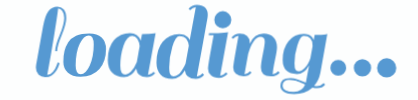
t = 0.00 s
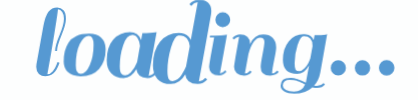
t = 0.60 s
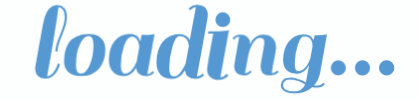
t = 0.68 s
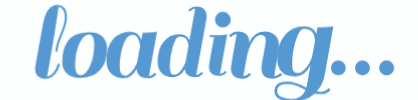
t = 0.83 s
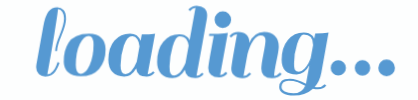
t = 1.08 s
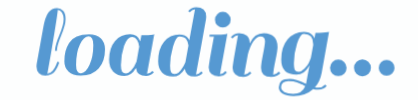
t = 1.26 s

The animated SVG that drew these frames (rendered in a browser with its animation timeline set to each time). Animation: 1 CSS @keyframes rule; one cycle of 1.60 s, repeats indefinitely.

<svg xmlns="http://www.w3.org/2000/svg" style="margin:auto;background:rgba(241, 242, 243, 0.11066701581401206);display:block;" width="418" height="100" preserveAspectRatio="xMidYMid">
<style type="text/css">
  text {
    text-anchor: middle; font-size: 102px; opacity: 0;
  }
</style>
<g style="transform-origin: 209px 50px; transform: scale(1.275);">
<g transform="translate(209,50)">
  <g transform="translate(0,0)"><g class="path" style="transform: scale(1.3); transform-origin: -123.88px -6.41905px; animation: 1s linear -0.6s infinite normal forwards running heartbeat-0dd84298-e6a2-4393-a32e-bec5c2017f60;"><path d="M19.36-2.88L19.36-2.88L19.36-2.88Q18.32-1.52 16.52-0.40L16.52-0.40L16.52-0.40Q14.72 0.72 11.84 0.72L11.84 0.72L11.84 0.72Q8.96 0.72 6.96-1.12L6.96-1.12L6.96-1.12Q4.96-2.96 4.96-6.32L4.96-6.32L4.96-6.32Q4.96-6.96 5.12-8.40L5.12-8.40L10.32-37.20L10.32-37.20Q11.76-45.12 14.28-48.48L14.28-48.48L14.28-48.48Q16.80-51.84 20.96-51.84L20.96-51.84L20.96-51.84Q23.84-51.84 25.72-49.68L25.72-49.68L25.72-49.68Q27.60-47.52 27.60-43.12L27.60-43.12L27.60-43.12Q27.60-38.72 24.20-30.56L24.20-30.56L24.20-30.56Q20.80-22.40 20.80-18.64L20.80-18.64L19.36-18.64L19.36-18.64Q19.36-22.88 22.72-30.76L22.72-30.76L22.72-30.76Q26.08-38.64 26.08-43.36L26.08-43.36L26.08-43.36Q26.08-46.24 24.76-48.32L24.76-48.32L24.76-48.32Q23.44-50.40 21.52-50.40L21.52-50.40L21.52-50.40Q21.44-48.32 18.76-31.72L18.76-31.72L18.76-31.72Q16.08-15.12 13.44-0.88L13.44-0.88L13.44-0.88Q15.68-0.88 17.60-3.20L17.60-3.20L17.60-3.20Q19.52-5.52 20.32-7.84L20.32-7.84L21.20-10.24L22.64-9.60L22.64-9.60Q22.40-8.48 21.40-6.36L21.40-6.36L21.40-6.36Q20.40-4.24 19.36-2.88" fill="#5699d2" stroke="none" stroke-width="none" transform="translate(-140.15998935699463,19.140950723127883)" style="fill: rgb(86, 153, 210);"></path></g><g class="path" style="transform: scale(1.3); transform-origin: -97.52px 3.94095px; animation: 1s linear -0.54s infinite normal forwards running heartbeat-0dd84298-e6a2-4393-a32e-bec5c2017f60;"><path d="M39.52 0.72L39.52 0.72Q33.36 0.72 30.16-2.36L30.16-2.36L30.16-2.36Q26.96-5.44 26.96-10.12L26.96-10.12L26.96-10.12Q26.96-14.80 27.80-18.12L27.80-18.12L27.80-18.12Q28.64-21.44 30.56-24.52L30.56-24.52L30.56-24.52Q32.48-27.60 36.36-29.36L36.36-29.36L36.36-29.36Q40.24-31.12 46.04-31.12L46.04-31.12L46.04-31.12Q51.84-31.12 55.08-28.04L55.08-28.04L55.08-28.04Q58.32-24.96 58.32-19.60L58.32-19.60L58.32-19.60Q58.32-10.48 53.48-4.88L53.48-4.88L53.48-4.88Q48.64 0.72 39.52 0.72L39.52 0.72zM36-7.52L36-7.52L36-7.52Q36-1.12 39.72-1.12L39.72-1.12L39.72-1.12Q43.44-1.12 46.36-7.56L46.36-7.56L46.36-7.56Q49.28-14 49.28-22.88L49.28-22.88L49.28-22.88Q49.28-29.60 45.64-29.60L45.64-29.60L45.64-29.60Q42-29.60 39-23.48L39-23.48L39-23.48Q36-17.36 36-7.52" fill="#5699d2" stroke="none" stroke-width="none" transform="translate(-140.15998935699463,19.140950723127883)" style="fill: rgb(86, 153, 210);"></path></g><g class="path" style="transform: scale(1.3); transform-origin: -60.64px 3.94095px; animation: 1s linear -0.48s infinite normal forwards running heartbeat-0dd84298-e6a2-4393-a32e-bec5c2017f60;"><path d="M90.48 0.72L90.48 0.72L90.48 0.72Q83.44 0.72 82.80-5.44L82.80-5.44L82.80-5.44Q79.28 0.72 73.92 0.72L73.92 0.72L73.92 0.72Q68.56 0.72 65.40-2.52L65.40-2.52L65.40-2.52Q62.24-5.76 62.24-11.60L62.24-11.60L62.24-11.60Q62.24-20.72 66.72-25.92L66.72-25.92L66.72-25.92Q71.20-31.12 78.32-31.12L78.32-31.12L78.32-31.12Q84.16-31.12 86.08-25.60L86.08-25.60L86.08-25.60Q86.48-28 86.96-30.40L86.96-30.40L86.96-30.40Q92.88-30.40 95.76-30.88L95.76-30.88L96.80-31.12L91.28-0.88L91.28-0.88Q93.68-1.12 95.28-3.12L95.28-3.12L96.48-2.16L96.48-2.16Q94.08 0.72 90.48 0.72zM71.28-7.52L71.28-7.52Q71.28-3.92 72.20-2.52L72.20-2.52L72.20-2.52Q73.12-1.12 75.04-1.12L75.04-1.12L75.04-1.12Q76.96-1.12 78.96-3.20L78.96-3.20L78.96-3.20Q81.60-5.92 83.20-10.08L83.20-10.08L83.20-10.08Q83.44-11.12 84.12-15.08L84.12-15.08L84.12-15.08Q84.80-19.04 85.28-21.60L85.28-21.60L85.28-21.60Q85.04-24.64 83.60-26.88L83.60-26.88L83.60-26.88Q82.16-29.12 80-29.12L80-29.12L80-29.12Q76.08-29.12 73.68-22.12L73.68-22.12L73.68-22.12Q71.28-15.12 71.28-7.52L71.28-7.52" fill="#5699d2" stroke="none" stroke-width="none" transform="translate(-140.15998935699463,19.140950723127883)" style="fill: rgb(86, 153, 210);"></path></g><g class="path" style="transform: scale(1.3); transform-origin: -21.08px -6.41905px; animation: 1s linear -0.42s infinite normal forwards running heartbeat-0dd84298-e6a2-4393-a32e-bec5c2017f60;"><path d="M128.72 0.72L128.72 0.72L128.72 0.72Q121.68 0.72 121.04-5.28L121.04-5.28L121.04-5.28Q117.52 0.72 112.08 0.72L112.08 0.72L112.08 0.72Q106.64 0.72 103.76-2.36L103.76-2.36L103.76-2.36Q100.88-5.44 100.88-10.80L100.88-10.80L100.88-10.80Q100.88-20.24 105.36-25.68L105.36-25.68L105.36-25.68Q109.84-31.12 116.96-31.12L116.96-31.12L116.96-31.12Q121.04-31.12 123.28-28.64L123.28-28.64L123.28-28.64Q124.24-27.36 124.48-26.72L124.48-26.72L128.80-50.24L128.80-50.24Q126.40-50 124.80-48L124.80-48L123.60-48.96L123.60-48.96Q126.00-51.84 129.64-51.84L129.64-51.84L129.64-51.84Q133.28-51.84 135.28-50L135.28-50L135.28-50Q137.28-48.16 137.28-44.80L137.28-44.80L137.28-44.80Q137.28-44.16 137.12-42.72L137.12-42.72L137.12-42.72Q133.20-20.72 129.52-0.88L129.52-0.88L129.52-0.88Q131.92-1.12 133.52-3.12L133.52-3.12L134.72-2.16L134.72-2.16Q132.32 0.72 128.72 0.72zM109.92-7.52L109.92-7.52Q109.92-3.84 110.68-2.48L110.68-2.48L110.68-2.48Q111.44-1.12 113.08-1.12L113.08-1.12L113.08-1.12Q114.72-1.12 116.24-2.24L116.24-2.24L116.24-2.24Q117.76-3.36 118.80-5.12L118.80-5.12L118.80-5.12Q120.72-8.08 121.52-10.16L121.52-10.16L123.84-22.80L123.84-22.80Q123.68-25.36 122.16-27.48L122.16-27.48L122.16-27.48Q120.64-29.60 116.96-29.60L116.96-29.60L116.96-29.60Q114.40-29.60 112.16-22.08L112.16-22.08L112.16-22.08Q109.92-14.56 109.92-7.52L109.92-7.52" fill="#5699d2" stroke="none" stroke-width="none" transform="translate(-140.15998935699463,19.140950723127883)" style="fill: rgb(86, 153, 210);"></path></g><g class="path" style="transform: scale(1.3); transform-origin: 7.08002px 3.94095px; animation: 1s linear -0.36s infinite normal forwards running heartbeat-0dd84298-e6a2-4393-a32e-bec5c2017f60;"><path d="M153.92-2.16L153.92-2.16Q151.52 0.72 147.92 0.72L147.92 0.72L147.92 0.72Q144.32 0.72 142.28-1.12L142.28-1.12L142.28-1.12Q140.24-2.96 140.24-5.92L140.24-5.92L140.24-5.92Q140.24-6.96 141.52-14.64L141.52-14.64L144.16-28.96L140.80-28.96L140.96-30.40L144.40-30.40L144.40-30.40Q150.32-30.40 153.12-30.88L153.12-30.88L154.24-31.12L148.72-0.88L148.72-0.88Q151.12-1.12 152.72-3.12L152.72-3.12L153.92-2.16" fill="#5699d2" stroke="none" stroke-width="none" transform="translate(-140.15998935699463,19.140950723127883)" style="fill: rgb(86, 153, 210);"></path></g><g class="path" style="transform: scale(1.3); transform-origin: 10.84px -23.779px; animation: 1s linear -0.3s infinite normal forwards running heartbeat-0dd84298-e6a2-4393-a32e-bec5c2017f60;"><path d="M146.88-38.80L146.88-38.80L146.88-38.80Q145.20-40.48 145.20-42.88L145.20-42.88L145.20-42.88Q145.20-45.28 146.88-47L146.88-47L146.88-47Q148.56-48.72 150.96-48.72L150.96-48.72L150.96-48.72Q153.36-48.72 155.08-47L155.08-47L155.08-47Q156.80-45.28 156.80-42.88L156.80-42.88L156.80-42.88Q156.80-40.48 155.08-38.80L155.08-38.80L155.08-38.80Q153.36-37.12 150.96-37.12L150.96-37.12L150.96-37.12Q148.56-37.12 146.88-38.80" fill="#5699d2" stroke="none" stroke-width="none" transform="translate(-140.15998935699463,19.140950723127883)" style="fill: rgb(86, 153, 210);"></path></g><g class="path" style="transform: scale(1.3); transform-origin: 36.52px 3.94095px; animation: 1s linear -0.24s infinite normal forwards running heartbeat-0dd84298-e6a2-4393-a32e-bec5c2017f60;"><path d="M189.44-0.88L189.44-0.88L189.44-0.88Q191.36-0.88 193.44-3.12L193.44-3.12L194.64-2.16L194.64-2.16Q194.08-1.04 192.16-0.16L192.16-0.16L192.16-0.16Q190.24 0.72 187.92 0.72L187.92 0.72L187.92 0.72Q180.64 0.72 180.64-5.84L180.64-5.84L180.64-5.84Q180.64-8.64 182.08-15.84L182.08-15.84L182.08-15.84Q183.52-23.04 183.52-25.28L183.52-25.28L183.52-25.28Q183.52-28.72 180.24-28.72L180.24-28.72L180.24-28.72Q177.60-28.72 175.16-25.28L175.16-25.28L175.16-25.28Q172.72-21.84 171.12-15.84L171.12-15.84L168.40-0.88L168.40-0.88Q170.88-1.12 172.48-3.12L172.48-3.12L173.68-2.16L173.68-2.16Q171.28 0.72 167.68 0.72L167.68 0.72L167.68 0.72Q164.08 0.72 162.04-1.12L162.04-1.12L162.04-1.12Q160.00-2.96 160.00-5.92L160.00-5.92L160.00-5.92Q160.00-7.04 161.28-14.72L161.28-14.72L163.92-29.52L163.92-29.52Q161.52-29.28 159.92-27.28L159.92-27.28L158.72-28.24L158.72-28.24Q161.12-31.12 164.76-31.12L164.76-31.12L164.76-31.12Q168.40-31.12 170.40-29.28L170.40-29.28L170.40-29.28Q172.40-27.44 172.40-24.08L172.40-24.08L172.40-23.60L172.40-23.60Q175.68-31.12 182.64-31.12L182.64-31.12L182.64-31.12Q187.36-31.12 190.00-28.44L190.00-28.44L190.00-28.44Q192.64-25.76 192.64-21.04L192.64-21.04L192.64-21.04Q192.64-18.56 191.12-11.48L191.12-11.48L191.12-11.48Q189.60-4.40 189.44-0.88" fill="#5699d2" stroke="none" stroke-width="none" transform="translate(-140.15998935699463,19.140950723127883)" style="fill: rgb(86, 153, 210);"></path></g><g class="path" style="transform: scale(1.3); transform-origin: 74.4px 10.941px; animation: 1s linear -0.18s infinite normal forwards running heartbeat-0dd84298-e6a2-4393-a32e-bec5c2017f60;"><path d="M224.72 8.72L224.72 8.72L224.72 8.72Q227.60 8.72 229.68 6.48L229.68 6.48L230.80 7.44L230.80 7.44Q228.88 10.16 224.72 10.16L224.72 10.16L224.72 10.16Q222.96 10.16 221.12 9.76L221.12 9.76L221.12 9.76Q215.68 14.72 207.20 14.72L207.20 14.72L207.20 14.72Q202.16 14.72 199.40 13L199.40 13L199.40 13Q196.64 11.28 196.64 8.52L196.64 8.52L196.64 8.52Q196.64 5.76 198.36 4.12L198.36 4.12L198.36 4.12Q200.08 2.48 204.48 2.48L204.48 2.48L204.48 2.48Q208.88 2.48 216.08 6.08L216.08 6.08L218.56-7.20L218.56-7.20Q214.96-0.56 209.28-0.56L209.28-0.56L209.28-0.56Q198.40-0.56 198.40-11.28L198.40-11.28L198.40-11.28Q198.40-20.24 202.92-25.68L202.92-25.68L202.92-25.68Q207.44-31.12 214.48-31.12L214.48-31.12L214.48-31.12Q218.56-31.12 220.80-28.64L220.80-28.64L220.80-28.64Q221.44-27.92 222.08-26.48L222.08-26.48L222.80-30.40L222.80-30.40Q228.72-30.40 231.44-30.88L231.44-30.88L232.48-31.12L227.20-1.60L227.20-1.60Q226.00 4.64 222.40 8.48L222.40 8.48L222.40 8.48Q223.44 8.72 224.72 8.72zM207.44-8.80L207.44-8.80Q207.44-5.12 208.16-3.88L208.16-3.88L208.16-3.88Q208.88-2.64 210.88-2.64L210.88-2.64L210.88-2.64Q212.88-2.64 214.96-4.80L214.96-4.80L214.96-4.80Q217.04-6.96 217.96-8.84L217.96-8.84L217.96-8.84Q218.88-10.72 219.52-12.48L219.52-12.48L221.20-21.68L221.20-22.24L221.20-22.24Q221.20-29.60 214.48-29.60L214.48-29.60L214.48-29.60Q211.92-29.60 209.68-22.64L209.68-22.64L209.68-22.64Q207.44-15.68 207.44-8.80L207.44-8.80zM206.88 13.12L206.88 13.12L206.88 13.12Q213.28 13.12 215.52 7.60L215.52 7.60L214.40 7.04L214.40 7.04Q213.44 6.56 213.24 6.44L213.24 6.44L213.24 6.44Q213.04 6.32 212.16 5.92L212.16 5.92L212.16 5.92Q211.28 5.52 210.88 5.40L210.88 5.40L210.88 5.40Q210.48 5.28 209.64 4.96L209.64 4.96L209.64 4.96Q208.80 4.64 208.24 4.52L208.24 4.52L208.24 4.52Q207.68 4.40 206.96 4.24L206.96 4.24L206.96 4.24Q205.76 4 203.44 4L203.44 4L203.44 4Q201.12 4 199.72 5.12L199.72 5.12L199.72 5.12Q198.32 6.24 198.32 8.40L198.32 8.40L198.32 8.40Q198.32 10.56 200.64 11.84L200.64 11.84L200.64 11.84Q202.96 13.12 206.88 13.12" fill="#5699d2" stroke="none" stroke-width="none" transform="translate(-140.15998935699463,19.140950723127883)" style="fill: rgb(86, 153, 210);"></path></g><g class="path" style="transform: scale(1.3); transform-origin: 101.4px 13.981px; animation: 1s linear -0.12s infinite normal forwards running heartbeat-0dd84298-e6a2-4393-a32e-bec5c2017f60;"><path d="M237.44-1.04L237.44-1.04L237.44-1.04Q235.76-2.72 235.76-5.12L235.76-5.12L235.76-5.12Q235.76-7.52 237.44-9.24L237.44-9.24L237.44-9.24Q239.12-10.96 241.52-10.96L241.52-10.96L241.52-10.96Q243.92-10.96 245.64-9.24L245.64-9.24L245.64-9.24Q247.36-7.52 247.36-5.12L247.36-5.12L247.36-5.12Q247.36-2.72 245.64-1.04L245.64-1.04L245.64-1.04Q243.92 0.64 241.52 0.64L241.52 0.64L241.52 0.64Q239.12 0.64 237.44-1.04" fill="#5699d2" stroke="none" stroke-width="none" transform="translate(-140.15998935699463,19.140950723127883)" style="fill: rgb(86, 153, 210);"></path></g><g class="path" style="transform: scale(1.3); transform-origin: 120.36px 13.981px; animation: 1s linear -0.06s infinite normal forwards running heartbeat-0dd84298-e6a2-4393-a32e-bec5c2017f60;"><path d="M256.40-1.04L256.40-1.04L256.40-1.04Q254.72-2.72 254.72-5.12L254.72-5.12L254.72-5.12Q254.72-7.52 256.40-9.24L256.40-9.24L256.40-9.24Q258.08-10.96 260.48-10.96L260.48-10.96L260.48-10.96Q262.88-10.96 264.60-9.24L264.60-9.24L264.60-9.24Q266.32-7.52 266.32-5.12L266.32-5.12L266.32-5.12Q266.32-2.72 264.60-1.04L264.60-1.04L264.60-1.04Q262.88 0.64 260.48 0.64L260.48 0.64L260.48 0.64Q258.08 0.64 256.40-1.04" fill="#5699d2" stroke="none" stroke-width="none" transform="translate(-140.15998935699463,19.140950723127883)" style="fill: rgb(86, 153, 210);"></path></g><g class="path" style="transform: scale(1.3); transform-origin: 139.32px 13.981px; animation: 1s linear 0s infinite normal forwards running heartbeat-0dd84298-e6a2-4393-a32e-bec5c2017f60;"><path d="M275.36-1.04L275.36-1.04L275.36-1.04Q273.68-2.72 273.68-5.12L273.68-5.12L273.68-5.12Q273.68-7.52 275.36-9.24L275.36-9.24L275.36-9.24Q277.04-10.96 279.44-10.96L279.44-10.96L279.44-10.96Q281.84-10.96 283.56-9.24L283.56-9.24L283.56-9.24Q285.28-7.52 285.28-5.12L285.28-5.12L285.28-5.12Q285.28-2.72 283.56-1.04L283.56-1.04L283.56-1.04Q281.84 0.64 279.44 0.64L279.44 0.64L279.44 0.64Q277.04 0.64 275.36-1.04" fill="#5699d2" stroke="none" stroke-width="none" transform="translate(-140.15998935699463,19.140950723127883)" style="fill: rgb(86, 153, 210);"></path></g></g>
</g>
</g>
<style id="heartbeat-0dd84298-e6a2-4393-a32e-bec5c2017f60" data-anikit="">@keyframes heartbeat-0dd84298-e6a2-4393-a32e-bec5c2017f60
{
  0% {
    animation-timing-function: cubic-bezier(0.1678,0.6042,0.5465,3.0859);
    transform: scale(1.3);
  }
  30% {
    animation-timing-function: cubic-bezier(0.3206,0.3435,0.6825,0.6598);
    transform: scale(1.15);
  }
  31% {
    animation-timing-function: cubic-bezier(0.2811,0.5061,0.5347,0.909);
    transform: scale(1.1458);
  }
  100% {
    transform: scale(1);
  }
}</style>
</svg>